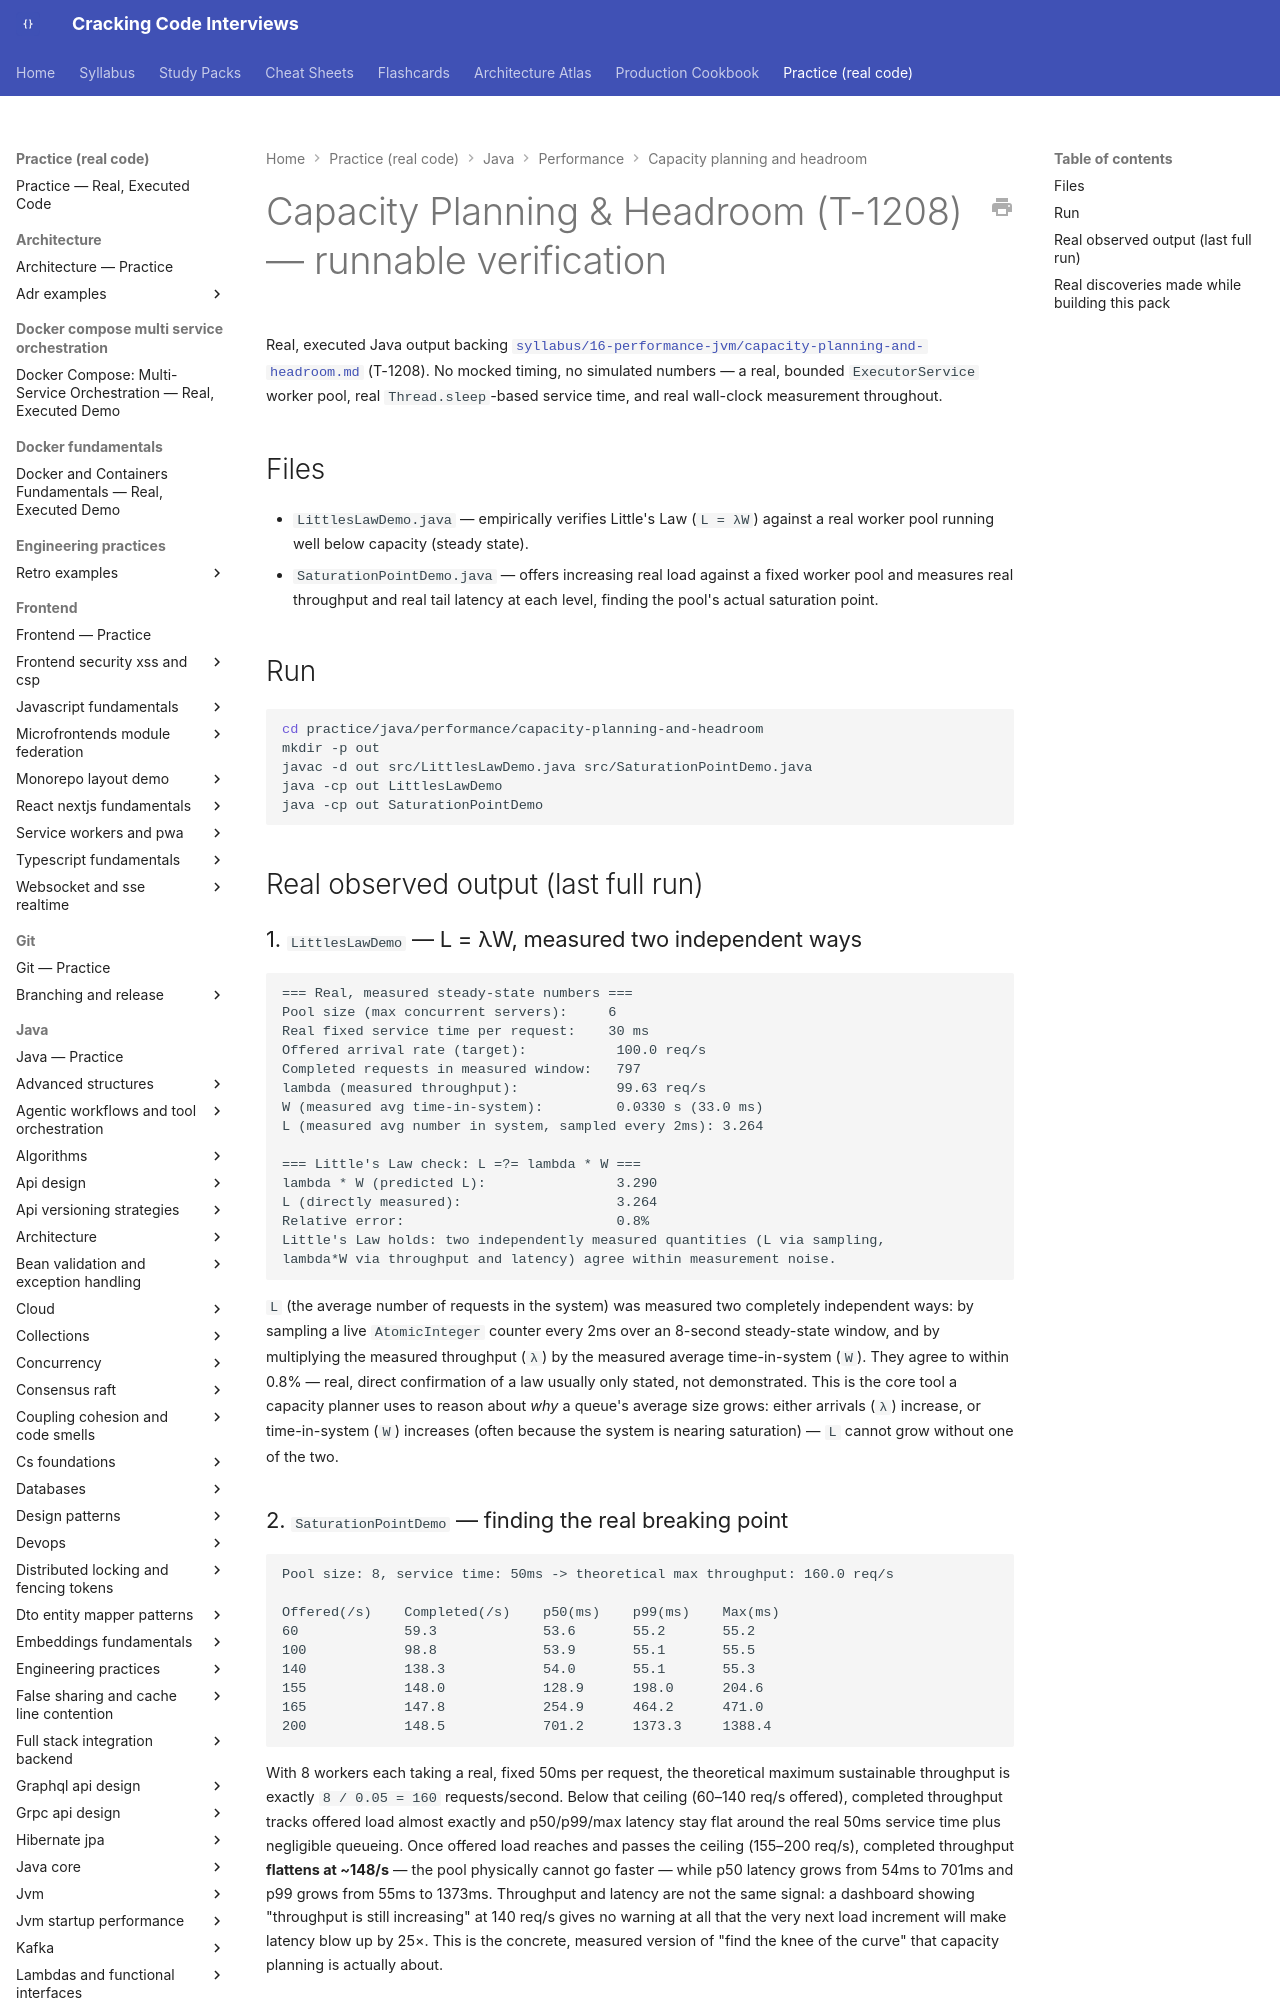

repository: JuanMelendres/cracking-code-interviews · page: practice/java/performance/capacity-planning-and-headroom/index.html · generator: mkdocs

# Capacity Planning & Headroom (T-1208) — runnable verification

Real, executed Java output backing
[`syllabus/16-performance-jvm/capacity-planning-and-headroom.md`](../../../../syllabus/16-performance-jvm/capacity-planning-and-headroom.md)
(T-1208). No mocked timing, no simulated numbers — a real, bounded
`ExecutorService` worker pool, real `Thread.sleep`-based service time, and
real wall-clock measurement throughout.

## Files

- `LittlesLawDemo.java` — empirically verifies Little's Law (`L = λW`)
  against a real worker pool running well below capacity (steady state).
- `SaturationPointDemo.java` — offers increasing real load against a fixed
  worker pool and measures real throughput and real tail latency at each
  level, finding the pool's actual saturation point.

## Run

```bash
cd practice/java/performance/capacity-planning-and-headroom
mkdir -p out
javac -d out src/LittlesLawDemo.java src/SaturationPointDemo.java
java -cp out LittlesLawDemo
java -cp out SaturationPointDemo
```

## Real observed output (last full run)
